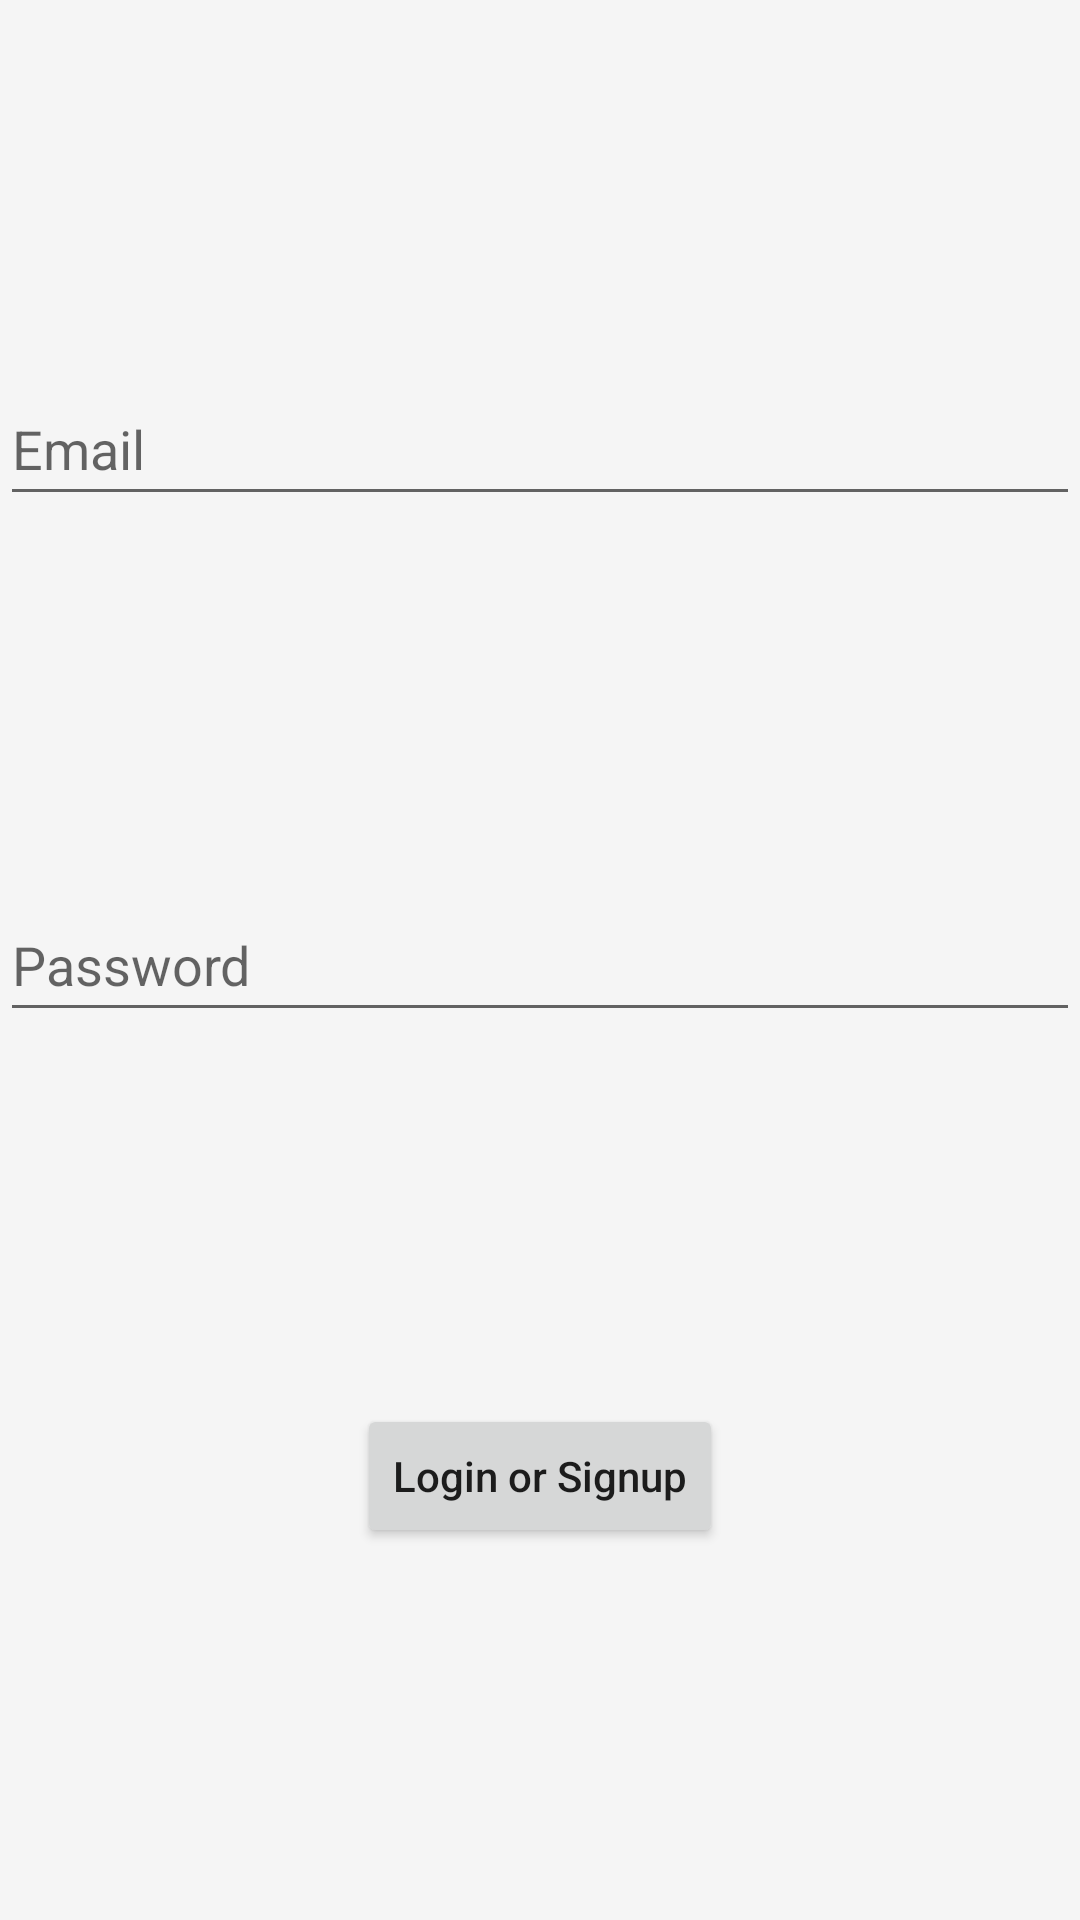

Produce the Android XML layout that renders to this screen, including the resource entries it uses.
<!-- AndroidManifest.xml: application theme Theme.Boggle -->
<!-- res/layout/activity_login.xml -->
<?xml version="1.0" encoding="utf-8"?>
<androidx.constraintlayout.widget.ConstraintLayout xmlns:android="http://schemas.android.com/apk/res/android"
    xmlns:app="http://schemas.android.com/apk/res-auto"
    xmlns:tools="http://schemas.android.com/tools"
    android:id="@+id/main"
    android:layout_width="match_parent"
    android:layout_height="match_parent"
    tools:context=".ui.LoginActivity">

    <Button
        android:id="@+id/button"
        android:layout_width="wrap_content"
        android:layout_height="wrap_content"
        android:text="Login or Signup"
        app:layout_constraintBottom_toBottomOf="parent"
        app:layout_constraintEnd_toEndOf="parent"
        app:layout_constraintStart_toStartOf="parent"
        app:layout_constraintTop_toBottomOf="@+id/ETPassword"
        android:textAllCaps="false"/>

    <EditText
        android:id="@+id/ETEmail"
        android:layout_width="0dp"
        android:layout_height="wrap_content"
        android:hint="@string/prompt_email"
        android:inputType="textEmailAddress"
        app:layout_constraintBottom_toTopOf="@+id/ETPassword"
        app:layout_constraintEnd_toEndOf="parent"
        app:layout_constraintStart_toStartOf="parent"
        app:layout_constraintTop_toTopOf="parent"
        app:layout_constraintWidth_max="488dp"
        android:minHeight="48dp"
        android:autofillHints="emailAddress"/>

    <EditText
        android:id="@+id/ETPassword"
        android:layout_width="0dp"
        android:layout_height="wrap_content"
        android:hint="@string/prompt_password"
        android:inputType="textPassword"
        app:layout_constraintBottom_toTopOf="@+id/button"
        app:layout_constraintEnd_toEndOf="parent"
        app:layout_constraintStart_toStartOf="parent"
        app:layout_constraintTop_toBottomOf="@+id/ETEmail"
        app:layout_constraintWidth_max="488dp"
        android:minHeight="48dp"
        android:autofillHints="password"/>

</androidx.constraintlayout.widget.ConstraintLayout>
<!-- resources referenced by this layout -->
<resources>
  <string name="prompt_email">Email</string>
  <string name="prompt_password">Password</string>
  <style name="Theme.Boggle" parent="Theme.MaterialComponents.DayNight.NoActionBar">
          
          <item name="colorPrimary">@color/primary</item>
          <item name="colorPrimaryVariant">@color/primary_variant</item>
          <item name="colorOnPrimary">@color/on_primary</item>
          
          <item name="colorSecondary">@color/secondary</item>
          <item name="colorSecondaryVariant">@color/secondary_variant</item>
          <item name="colorOnSecondary">@color/on_secondary</item>
          
          <item name="android:statusBarColor">?attr/colorPrimaryVariant</item>
  
          
          <item name="android:colorBackground">@color/background</item>
          <item name="colorSurface">#FFFFFF</item>
  
          <item name="colorUnselected">@color/background</item>
          <item name="colorSelected">@color/selected</item>
          <item name="colorLastSelected">@color/last_selected</item>
  
          
      </style>
  <color name="primary">#2196F3</color>
  <color name="primary_variant">#1976D2</color>
  <color name="on_primary">#FFFFFF</color>
  <color name="secondary">#FFE082</color>
  <color name="secondary_variant">#FFD54F</color>
  <color name="on_secondary">#000000</color>
  <color name="background">#F5F5F5</color>
  <color name="selected">#FFE082</color>
  <color name="last_selected">#FFBA39</color>
</resources>
